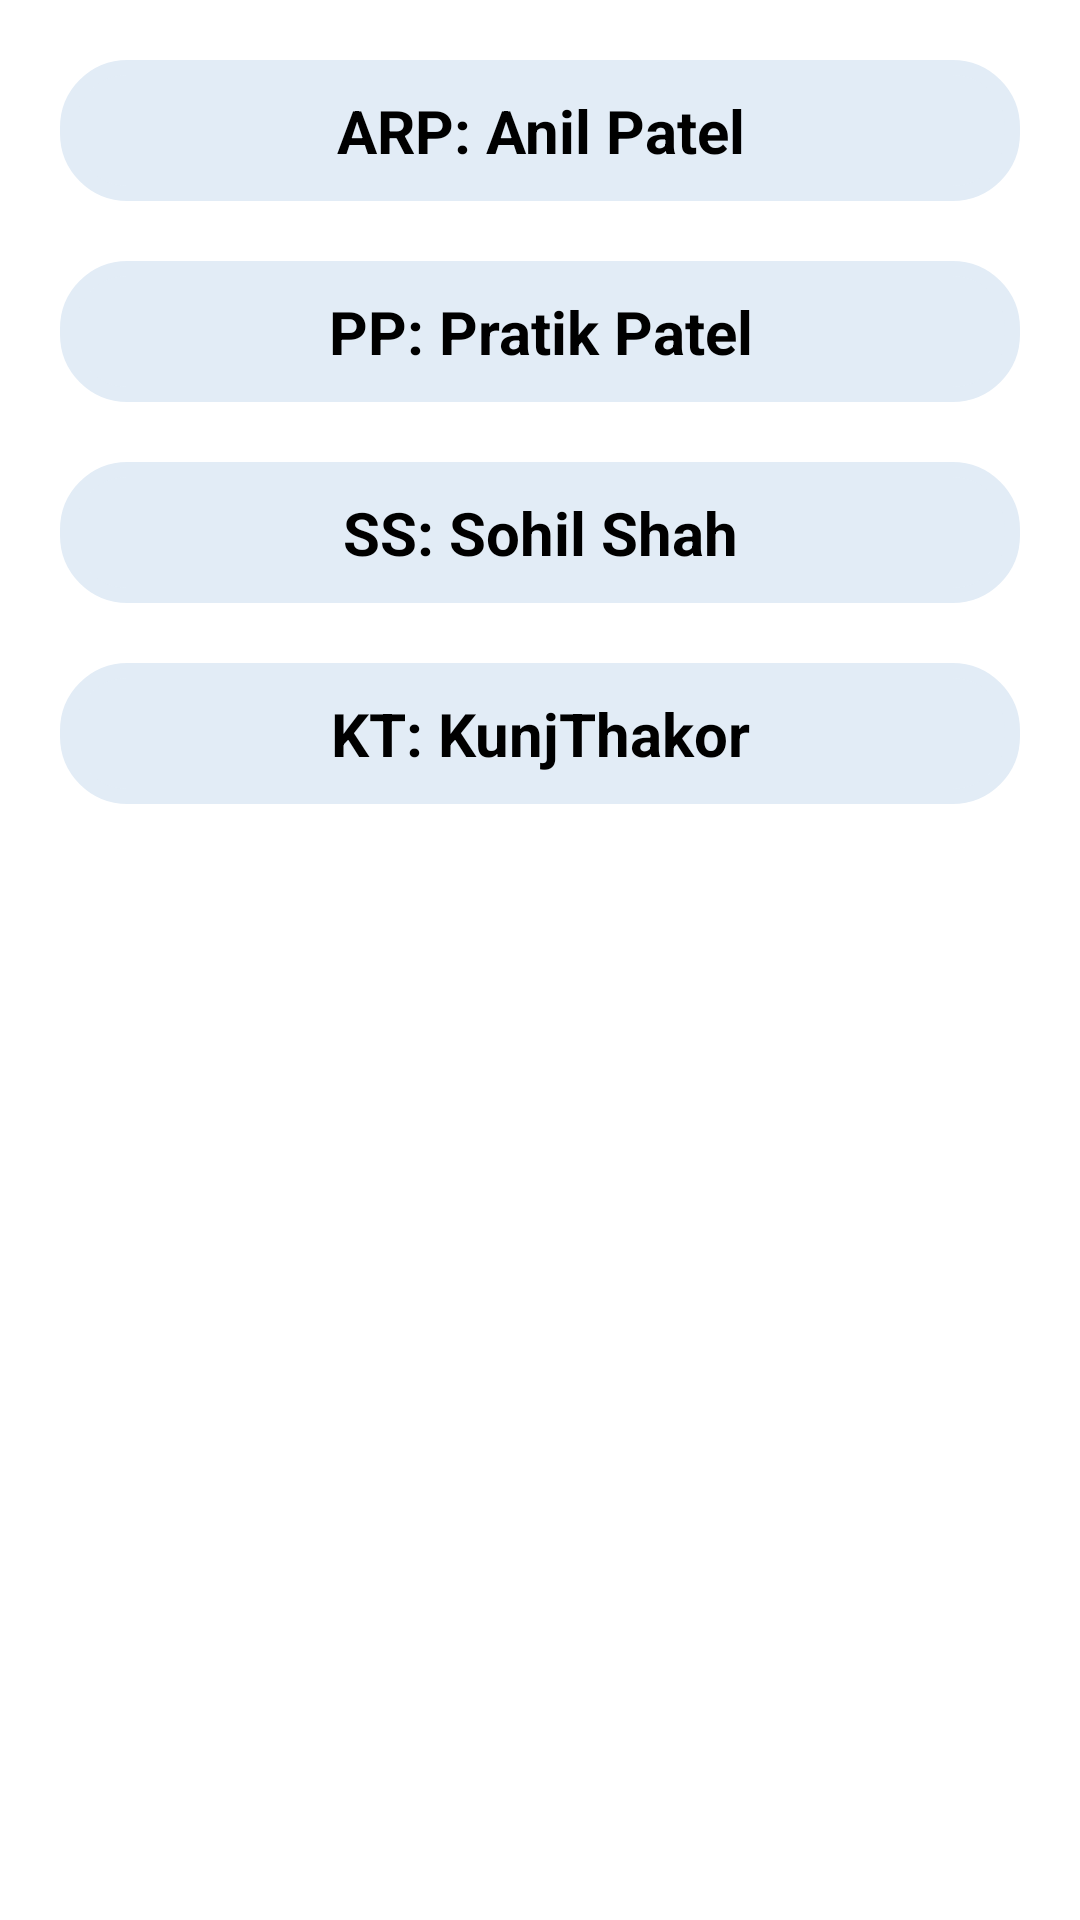

Here is an Android app screen rendered from its layout file. Give the layout XML and the strings, colors and styles it references.
<!-- AndroidManifest.xml: application theme Theme.PUSET -->
<!-- res/layout/activity_third_oocuml.xml -->
<?xml version="1.0" encoding="utf-8"?>
<LinearLayout xmlns:android="http://schemas.android.com/apk/res/android"
    xmlns:app="http://schemas.android.com/apk/res-auto"
    xmlns:tools="http://schemas.android.com/tools"
    android:layout_width="match_parent"
    android:layout_height="match_parent"
    android:background="#ffffff"
    android:orientation="vertical"
    tools:context=".third.ThirdOOCUML">

    <ScrollView
        android:layout_width="match_parent"
        android:layout_height="match_parent">

        <LinearLayout
            android:layout_width="match_parent"
            android:layout_height="wrap_content"
            android:layout_margin="10dp"
            android:orientation="vertical">

            <TextView
                android:id="@+id/UML1"
                android:layout_width="match_parent"
                android:layout_height="wrap_content"
                android:layout_margin="10dp"
                android:background="@drawable/rounded_corner"
                android:backgroundTint="#E2ECF6"
                android:padding="10dp"
                android:text="ARP: Anil Patel"
                android:textAlignment="center"
                android:textColor="@color/black"
                android:textSize="20sp"
                android:textStyle="bold" />

            <TextView
                android:id="@+id/UML2"
                android:layout_width="match_parent"
                android:layout_height="wrap_content"
                android:layout_margin="10dp"
                android:background="@drawable/rounded_corner"
                android:backgroundTint="#E2ECF6"
                android:padding="10dp"
                android:text="PP: Pratik Patel"
                android:textAlignment="center"
                android:textColor="@color/black"
                android:textSize="20sp"
                android:textStyle="bold" />

            <TextView
                android:id="@+id/UML3"
                android:layout_width="match_parent"
                android:layout_height="wrap_content"
                android:layout_margin="10dp"
                android:background="@drawable/rounded_corner"
                android:backgroundTint="#E2ECF6"
                android:padding="10dp"
                android:text="SS: Sohil Shah"
                android:textAlignment="center"
                android:textColor="@color/black"
                android:textSize="20sp"
                android:textStyle="bold" />

            <TextView
                android:id="@+id/UML4"
                android:layout_width="match_parent"
                android:layout_height="wrap_content"
                android:layout_margin="10dp"
                android:background="@drawable/rounded_corner"
                android:backgroundTint="#E2ECF6"
                android:padding="10dp"
                android:text="KT: KunjThakor"
                android:textAlignment="center"
                android:textColor="@color/black"
                android:textSize="20sp"
                android:textStyle="bold" />
        </LinearLayout>
    </ScrollView>
</LinearLayout>
<!-- resources referenced by this layout -->
<resources>
  <color name="black">#FF000000</color>
  <!-- drawable rounded_corner (drawable) -->
  <?xml version="1.0" encoding="utf-8"?>
      <shape xmlns:android="http://schemas.android.com/apk/res/android"
          android:shape="rectangle">
          <corners android:radius="20dp" />  // set radius of corner
          <stroke android:width="5dp" android:color="#42A5F5" /> // set color and width of border
          <solid android:color="#42A5F5" /> // inner bgcolor
      </shape>
  <style name="Theme.PUSET" parent="Theme.MaterialComponents.DayNight.DarkActionBar">
          
          <item name="colorPrimary">@color/purple_500</item>
          <item name="colorPrimaryVariant">@color/purple_700</item>
          <item name="colorOnPrimary">@color/white</item>
          
          <item name="colorSecondary">@color/teal_200</item>
          <item name="colorSecondaryVariant">@color/teal_700</item>
          <item name="colorOnSecondary">@color/black</item>
          
          <item name="android:statusBarColor" tools:targetApi="l">?attr/colorPrimaryVariant</item>
          
      </style>
  <color name="purple_500">#F201072C</color>
  <color name="purple_700">#F201072C</color>
  <color name="white">#FFFFFFFF</color>
  <color name="teal_200">#FF03DAC5</color>
  <color name="teal_700">#FF018786</color>
</resources>
